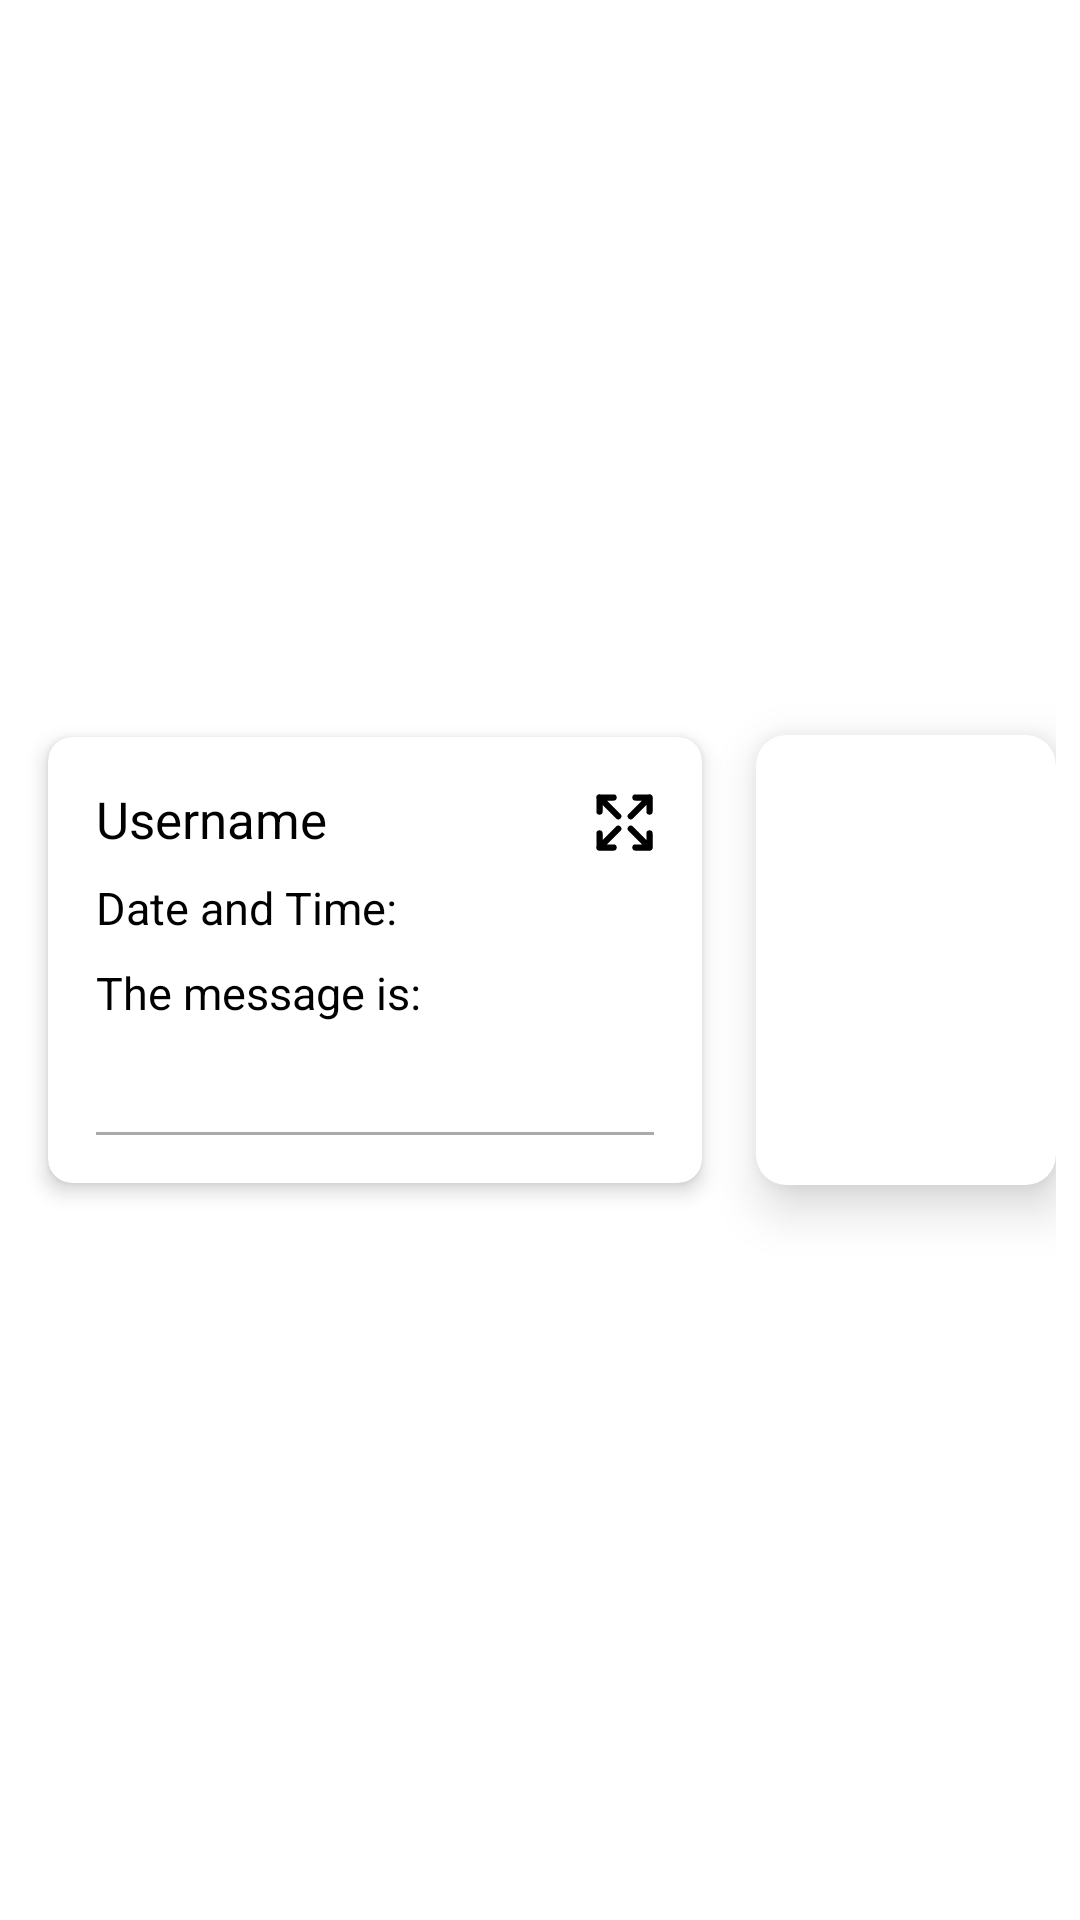

Layout XML and referenced resources for this Android screen:
<!-- AndroidManifest.xml: application theme Theme.VetAppointment -->
<!-- res/layout/fragment_item_online_appointment.xml -->
<?xml version="1.0" encoding="utf-8"?>
<androidx.constraintlayout.widget.ConstraintLayout
    xmlns:android="http://schemas.android.com/apk/res/android"
    xmlns:app="http://schemas.android.com/apk/res-auto"
    xmlns:tools="http://schemas.android.com/tools"
    android:layout_width="match_parent"
    android:layout_height="wrap_content"
    android:background="@drawable/card_background"
    android:padding="8dp">

    
    <androidx.cardview.widget.CardView
        android:id="@+id/Online_Appointment_CARD_data"
        android:layout_width="0dp"
        android:layout_height="wrap_content"
        android:layout_margin="8dp"
        app:cardCornerRadius="8dp"
        android:backgroundTint="#FFFFFF"
        app:cardElevation="4dp"
        app:layout_constraintBottom_toBottomOf="parent"
        app:layout_constraintEnd_toStartOf="@id/IMG_poster_card"
        app:layout_constraintStart_toStartOf="parent"
        app:layout_constraintTop_toTopOf="parent">

        <androidx.constraintlayout.widget.ConstraintLayout
            android:layout_width="match_parent"
            android:layout_height="wrap_content"
            android:padding="16dp">

            
            <com.google.android.material.imageview.ShapeableImageView
                android:id="@+id/maximizeImageView"
                android:layout_width="20dp"
                android:layout_height="25dp"
                android:scaleType="centerCrop"
                android:src="@drawable/maximize_svgrepo_com"
                app:layout_constraintEnd_toEndOf="parent"
                app:layout_constraintTop_toTopOf="parent" />

            
            <com.google.android.material.textview.MaterialTextView
                android:id="@+id/usernameTextView"
                android:layout_width="0dp"
                android:layout_height="wrap_content"
                android:text="Username"
                android:textColor="@android:color/black"
                android:textSize="17sp"
                app:layout_constraintEnd_toStartOf="@id/maximizeImageView"
                app:layout_constraintStart_toStartOf="parent"
                app:layout_constraintTop_toTopOf="parent" />

            
            <com.google.android.material.textview.MaterialTextView
                android:id="@+id/appointmentTimeAndDateTextView"
                android:layout_width="0dp"
                android:layout_height="wrap_content"
                android:layout_marginTop="8dp"
                android:text="Date and Time:"
                android:textColor="@android:color/black"
                android:textSize="15sp"
                app:layout_constraintEnd_toEndOf="parent"
                app:layout_constraintStart_toStartOf="parent"
                app:layout_constraintTop_toBottomOf="@id/usernameTextView" />

            
            <com.google.android.material.textview.MaterialTextView
                android:id="@+id/messageTextView"
                android:layout_width="0dp"
                android:layout_height="wrap_content"
                android:layout_marginTop="8dp"
                android:text="The message is:"
                android:textColor="@android:color/black"
                android:textSize="15sp"
                app:layout_constraintEnd_toEndOf="parent"
                app:layout_constraintStart_toStartOf="parent"
                app:layout_constraintTop_toBottomOf="@id/appointmentTimeAndDateTextView" />

            
            <com.google.android.material.textview.MaterialTextView
                android:id="@+id/responseTextView"
                android:layout_width="0dp"
                android:layout_height="wrap_content"
                android:layout_marginTop="8dp"
                android:text="Response"
                android:textColor="@android:color/black"
                android:textSize="15sp"
                android:visibility="invisible"
                app:layout_constraintEnd_toEndOf="parent"
                app:layout_constraintStart_toStartOf="parent"
                app:layout_constraintTop_toBottomOf="@id/messageTextView" />

            
            <View
                android:id="@+id/divider"
                android:layout_width="0dp"
                android:layout_height="1dp"
                android:layout_marginTop="8dp"
                android:layout_marginBottom="8dp"
                android:background="@android:color/darker_gray"
                app:layout_constraintEnd_toEndOf="parent"
                app:layout_constraintStart_toStartOf="parent"
                app:layout_constraintTop_toBottomOf="@id/responseTextView" />

        </androidx.constraintlayout.widget.ConstraintLayout>
    </androidx.cardview.widget.CardView>

    
    <androidx.cardview.widget.CardView
        android:id="@+id/IMG_poster_card"
        android:layout_width="100dp"
        android:layout_height="150dp"
        android:layout_marginVertical="5dp"
        android:layout_marginStart="10dp"
        android:elevation="20dp"
        app:cardCornerRadius="10dp"
        app:cardElevation="10dp"
        app:layout_constraintBottom_toBottomOf="parent"
        app:layout_constraintEnd_toEndOf="parent"
        app:layout_constraintStart_toEndOf="@id/Online_Appointment_CARD_data"
        app:layout_constraintTop_toTopOf="parent">

        <com.google.android.material.imageview.ShapeableImageView
            android:id="@+id/IMG_poster"
            android:layout_width="match_parent"
            android:layout_height="match_parent"
            android:scaleType="centerCrop" />
    </androidx.cardview.widget.CardView>

</androidx.constraintlayout.widget.ConstraintLayout>
<!-- resources referenced by this layout -->
<resources>
  <!-- drawable card_background (drawable) -->
  <?xml version="1.0" encoding="utf-8"?>
  <layer-list xmlns:android="http://schemas.android.com/apk/res/android">
      <item>
          <shape android:shape="rectangle">
              <solid android:color="#ffffff"/>
              <corners android:radius="12dp"/>
              <elevation android:height="4dp"/>
          </shape>
      </item>
  </layer-list>
  <!-- drawable maximize_svgrepo_com (drawable) -->
  <?xml version="1.0" encoding="utf-8"?>
  <vector xmlns:android="http://schemas.android.com/apk/res/android"
      android:width="24dp"
      android:height="24dp"
      android:viewportWidth="24"
      android:viewportHeight="24">
  
      <path
          android:fillColor="#000000"
          android:strokeColor="#000000"
          android:strokeWidth="2"
          android:strokeLineJoin="round"
          android:strokeLineCap="round"
          android:pathData="M14 10L20 4M20 4H15.5M20 4V8.5M4 4L10 10M4 4V8.5M4 4H8.5M14 14L20 20M20 20V15.5M20 20H15.5M10 14L4 20M4 20H8.5M4 20L4 15.5" />
  </vector>
  <style name="Theme.VetAppointment" parent="Theme.MaterialComponents.DayNight.DarkActionBar">
          
          <item name="colorPrimary">@color/purple_500</item>
          <item name="colorPrimaryVariant">@color/purple_700</item>
          <item name="colorOnPrimary">@color/white</item>
          
          <item name="colorSecondary">@color/teal_200</item>
          <item name="colorSecondaryVariant">@color/teal_700</item>
          <item name="colorOnSecondary">@color/black</item>
          
          <item name="android:statusBarColor">?attr/colorPrimaryVariant</item>
          
      </style>
  <color name="purple_500">#64B5F6</color>
  <color name="purple_700">#000000</color>
  <color name="white">#FFFFFFFF</color>
  <color name="teal_200">#FF03DAC5</color>
  <color name="teal_700">#FF018786</color>
  <color name="black">#FF000000</color>
</resources>
